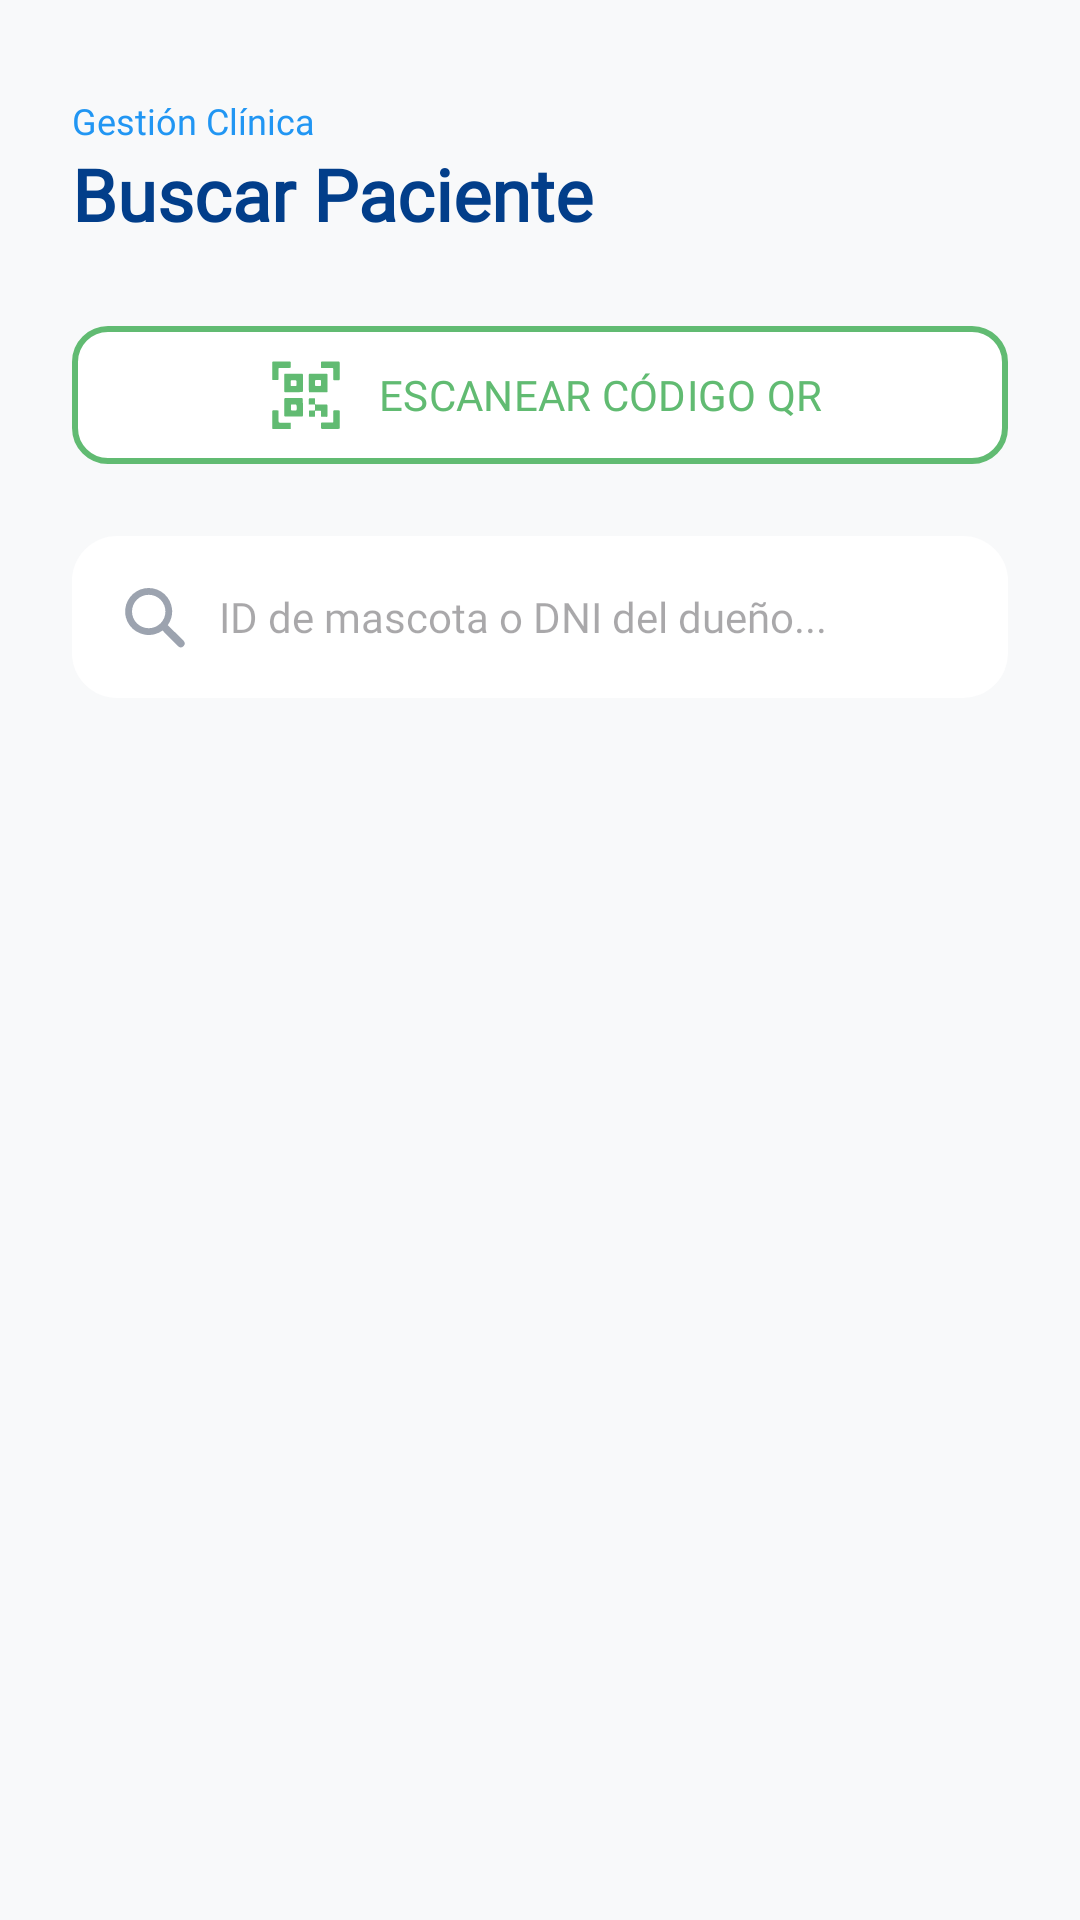

Write the Android layout XML for this screen, with the resource values it uses.
<!-- AndroidManifest.xml: application theme Theme.ProyectoVeterinaria -->
<!-- res/layout/fragment_consultas.xml -->
<?xml version="1.0" encoding="utf-8"?>
<androidx.constraintlayout.widget.ConstraintLayout
    xmlns:android="http://schemas.android.com/apk/res/android"
    xmlns:app="http://schemas.android.com/apk/res-auto"
    xmlns:tools="http://schemas.android.com/tools"
    android:layout_width="match_parent"
    android:layout_height="match_parent"
    android:background="#F8F9FA"> <View
    android:id="@+id/searchHeaderBg"
    android:layout_width="match_parent"
    android:layout_height="240dp"
    app:layout_constraintTop_toTopOf="parent" />

    <TextView
        android:id="@+id/tvSearchLabel"
        android:layout_width="wrap_content"
        android:layout_height="wrap_content"
        android:layout_marginStart="24dp"
        android:layout_marginTop="32dp"
        android:fontFamily="@font/montserrat_semibold"
        android:text="Gestión Clínica"
        android:textColor="@color/new_blue"
        android:textSize="12sp"
        app:layout_constraintStart_toStartOf="parent"
        app:layout_constraintTop_toTopOf="parent" />

    <TextView
        android:id="@+id/tvSearchTitle"
        android:layout_width="wrap_content"
        android:layout_height="wrap_content"
        android:layout_marginStart="24dp"
        android:fontFamily="@font/montserrat_bold"
        android:text="Buscar Paciente"
        android:textColor="@color/brand_blue"
        android:textSize="24sp"
        android:textStyle="bold"
        app:layout_constraintStart_toStartOf="parent"
        app:layout_constraintTop_toBottomOf="@id/tvSearchLabel" />

    <com.google.android.material.button.MaterialButton
        android:id="@+id/btnEscanearQR"
        android:layout_width="0dp"
        android:layout_height="54dp"
        android:layout_marginHorizontal="24dp"
        android:layout_marginTop="24dp"
        android:backgroundTint="@color/white"
        android:fontFamily="@font/montserrat_bold"
        android:text="ESCANEAR CÓDIGO QR"
        android:textColor="@color/brand_green"
        app:cornerRadius="12dp"
        app:icon="@drawable/ic_qr_code"
        app:iconGravity="textStart"
        app:iconSize="32dp"
        app:iconTint="@color/brand_green"
        app:layout_constraintEnd_toEndOf="parent"
        app:layout_constraintStart_toStartOf="parent"
        app:layout_constraintTop_toBottomOf="@id/tvSearchTitle"
        app:strokeColor="@color/brand_green"
        app:strokeWidth="2dp" />

    <EditText
        android:id="@+id/etBuscarConsulta"
        android:layout_width="0dp"
        android:layout_height="54dp"
        android:layout_marginHorizontal="24dp"
        android:layout_marginTop="20dp"
        android:background="@drawable/bg_input_rounded"
        android:drawablePadding="10dp"
        android:drawableStart="@drawable/ic_search"
        android:drawableTint="@color/text_muted"
        android:fontFamily="@font/montserrat"
        android:hint="ID de mascota o DNI del dueño..."
        android:paddingHorizontal="15dp"
        android:textSize="14sp"
        app:layout_constraintEnd_toEndOf="parent"
        app:layout_constraintStart_toStartOf="parent"
        app:layout_constraintTop_toBottomOf="@id/btnEscanearQR" />

    <TextView
        android:id="@+id/tvLabelResultados"
        android:layout_width="wrap_content"
        android:layout_height="wrap_content"
        android:layout_marginStart="32dp"
        android:layout_marginTop="32dp"
        android:fontFamily="@font/montserrat_bold"
        android:text="RESULTADOS DE BÚSQUEDA"
        android:textColor="@color/brand_blue"
        android:textSize="12sp"
        android:visibility="gone"
        app:layout_constraintStart_toStartOf="parent"
        app:layout_constraintTop_toBottomOf="@id/etBuscarConsulta" />

    <androidx.recyclerview.widget.RecyclerView
        android:id="@+id/rvResultadosBusqueda"
        android:layout_width="match_parent"
        android:layout_height="0dp"
        android:layout_marginTop="12dp"
        android:clipToPadding="false"
        android:paddingBottom="16dp"
        android:visibility="gone"
        app:layout_constraintBottom_toBottomOf="parent"
        app:layout_constraintTop_toBottomOf="@id/tvLabelResultados"
        tools:listitem="@layout/item_mascota" />

</androidx.constraintlayout.widget.ConstraintLayout>
<!-- res/layout/item_mascota.xml (included above) -->
<?xml version="1.0" encoding="utf-8"?>
<com.google.android.material.card.MaterialCardView
    xmlns:android="http://schemas.android.com/apk/res/android"
    xmlns:app="http://schemas.android.com/apk/res-auto"
    xmlns:tools="http://schemas.android.com/tools"
    android:id="@+id/cardItemMascota"
    android:layout_width="match_parent"
    android:layout_height="wrap_content"
    android:layout_marginHorizontal="16dp"
    android:layout_marginVertical="8dp"
    android:clickable="true"
    android:focusable="true"
    android:foreground="?attr/selectableItemBackground"
    app:cardCornerRadius="16dp"
    app:cardElevation="2dp"
    app:strokeWidth="0dp">

    <androidx.constraintlayout.widget.ConstraintLayout
        android:layout_width="match_parent"
        android:layout_height="wrap_content"
        android:padding="16dp">

        <com.google.android.material.imageview.ShapeableImageView
            android:id="@+id/ivFotoMascota"
            android:layout_width="80dp"
            android:layout_height="80dp"
            android:scaleType="centerCrop"
            android:src="@drawable/ic_pet"
            android:padding="3dp"
            app:layout_constraintBottom_toBottomOf="parent"
            app:layout_constraintStart_toStartOf="parent"
            app:layout_constraintTop_toTopOf="parent"
            app:shapeAppearanceOverlay="@style/CircleImage"
            app:strokeColor="#023E89"
            app:strokeWidth="1dp" />

        <LinearLayout
            android:layout_width="0dp"
            android:layout_height="wrap_content"
            android:layout_marginStart="16dp"
            android:layout_marginEnd="8dp"
            android:orientation="vertical"
            app:layout_constraintBottom_toBottomOf="parent"
            app:layout_constraintEnd_toStartOf="@id/btnOpcionesMascota"
            app:layout_constraintStart_toEndOf="@id/ivFotoMascota"
            app:layout_constraintTop_toTopOf="parent">

            <TextView
                android:id="@+id/tvNombreMascota"
                android:layout_width="wrap_content"
                android:layout_height="wrap_content"
                android:fontFamily="@font/montserrat_bold"
                android:text="Nombre Mascota"
                android:textColor="@color/text_primary"
                android:textSize="16sp" />

            <TextView
                android:id="@+id/tvRazaMascota"
                android:layout_width="wrap_content"
                android:layout_height="wrap_content"
                android:fontFamily="@font/montserrat_bold"
                android:text="Raza"
                android:textColor="@color/brand_green"
                android:textSize="13sp" />

            <TextView
                android:id="@+id/tvDetallesMascota"
                android:layout_width="wrap_content"
                android:layout_height="wrap_content"
                android:fontFamily="@font/montserrat"
                android:text="Macho • 15 kg"
                android:textColor="@color/text_muted"
                android:textSize="12sp" />
        </LinearLayout>

        <ImageButton
            android:id="@+id/btnOpcionesMascota"
            android:layout_width="40dp"
            android:layout_height="40dp"
            android:layout_marginTop="20dp"
            android:background="?attr/selectableItemBackgroundBorderless"
            android:src="@drawable/ic_more_vert"
            app:layout_constraintEnd_toEndOf="parent"
            app:layout_constraintTop_toTopOf="parent"
            app:tint="@color/text_muted" />

    </androidx.constraintlayout.widget.ConstraintLayout>
</com.google.android.material.card.MaterialCardView>
<!-- resources referenced by this layout -->
<resources>
  <color name="brand_blue">#023E8A</color>
  <color name="brand_green">#61bb72</color>
  <color name="new_blue">#2196F3</color>
  <color name="text_muted">#9CA3AF</color>
  <color name="text_primary">#374151</color>
  <color name="white">#FFFFFFFF</color>
  <!-- drawable bg_input_rounded (drawable) -->
  <?xml version="1.0" encoding="utf-8"?>
  <shape xmlns:android="http://schemas.android.com/apk/res/android">
      <solid android:color="#FFFFFF" /> <corners android:radius="15dp" />
  </shape>
  <!-- drawable ic_more_vert (drawable) -->
  <vector xmlns:android="http://schemas.android.com/apk/res/android"
      android:width="24dp"
      android:height="24dp"
      android:viewportWidth="24"
      android:viewportHeight="24">
    <path
        android:pathData="M12,6.44m-1.57,0a1.57,1.57 0,1 1,3.14 0a1.57,1.57 0,1 1,-3.14 0"
        android:fillColor="#9ca3af"/>
    <path
        android:pathData="M12,12m-1.57,0a1.57,1.57 0,1 1,3.14 0a1.57,1.57 0,1 1,-3.14 0"
        android:fillColor="#9ca3af"/>
    <path
        android:pathData="M12,17.56m-1.57,0a1.57,1.57 0,1 1,3.14 0a1.57,1.57 0,1 1,-3.14 0"
        android:fillColor="#9ca3af"/>
  </vector>
  <!-- drawable ic_pet (drawable) -->
  <vector xmlns:android="http://schemas.android.com/apk/res/android"
      android:width="24dp"
      android:height="24dp"
      android:viewportWidth="24"
      android:viewportHeight="24">
    <path
        android:fillColor="#FF000000"
        android:pathData="M6.16,16.49A3.15,3.15 0,0 1,7.35 14l0.76,-0.65A4.68,4.68 0,0 0,9 12a5,5 0,0 1,1.25 -1.56,2.68 2.68,0 0,1 3.67,0.2A5.84,5.84 0,0 1,15 12.1a5.23,5.23 0,0 0,1.54 1.8,3.12 3.12,0 0,1 1.2,1.82A3,3 0,0 1,15.4 19.4,3.67 3.67,0 0,1 14,19.34c-0.48,-0.09 -1,-0.19 -1.43,-0.27a4.81,4.81 0,0 0,-1.77 0.12,7.75 7.75,0 0,1 -1.66,0.25 3,3 0,0 1,-2.91 -2.56C6.17,16.73 6.17,16.59 6.16,16.49Z"/>
    <path
        android:fillColor="#FF000000"
        android:pathData="M12.64,7.16a3.14,3.14 0,0 1,0.66 -1.94,1.65 1.65,0 0,1 1.16,-0.66 1.5,1.5 0,0 1,1.33 0.61,2.68 2.68,0 0,1 0.59,1.62 3.08,3.08 0,0 1,-0.57 2.08,1.75 1.75,0 0,1 -1.05,0.72A1.48,1.48 0,0 1,13.28 9,2.92 2.92,0 0,1 12.64,7.16Z"/>
    <path
        android:fillColor="#FF000000"
        android:pathData="M11.36,7.23a2.78,2.78 0,0 1,-0.8 2,1.44 1.44,0 0,1 -1.92,0.11 2.53,2.53 0,0 1,-1 -1.62,3.06 3.06,0 0,1 0.4,-2.34A1.54,1.54 0,0 1,9.5 4.56a1.62,1.62 0,0 1,1.22 0.69A3.17,3.17 0,0 1,11.36 7.23Z"/>
    <path
        android:fillColor="#FF000000"
        android:pathData="M4.58,10.93a2.5,2.5 0,0 1,0.25 -1.25,1.3 1.3,0 0,1 1.93,-0.52 2.56,2.56 0,0 1,1.11 1.75,2.56 2.56,0 0,1 -0.14,1.47 1.34,1.34 0,0 1,-1.36 0.88,1.72 1.72,0 0,1 -1.09,-0.61A2.78,2.78 0,0 1,4.58 10.93Z"/>
    <path
        android:fillColor="#FF000000"
        android:pathData="M19.42,10.94a2.64,2.64 0,0 1,-1.06 2,1.3 1.3,0 0,1 -2.05,-0.53 2.62,2.62 0,0 1,0.11 -2.36,2.17 2.17,0 0,1 0.89,-1 1.28,1.28 0,0 1,1.82 0.49A2.43,2.43 0,0 1,19.42 10.94Z"/>
  </vector>
  <!-- drawable ic_qr_code: vector/xml drawable (drawable, 3518 chars, omitted) -->
  <!-- drawable ic_search (drawable) -->
  <vector xmlns:android="http://schemas.android.com/apk/res/android"
      android:width="24dp"
      android:height="24dp"
      android:viewportWidth="24"
      android:viewportHeight="24">
    <path
        android:fillColor="#FF000000"
        android:pathData="M15.24,16.49A7.94,7.94 0,0 1,4.17 14.73a7.84,7.84 0,1 1,12.76 0L19.25,17c1,1 2,2 3,3a1.28,1.28 0,0 1,-1.84 1.77l-4.63,-4.62A7.66,7.66 0,0 1,15.24 16.49ZM10.53,15.74A5.57,5.57 0,1 0,5 10.12,5.59 5.59,0 0,0 10.53,15.74Z"/>
  </vector>
  <style name="CircleImage">
          <item name="cornerSize">50%</item>
      </style>
  <style name="Theme.ProyectoVeterinaria" parent="Base.Theme.ProyectoVeterinaria" />
  <style name="Base.Theme.ProyectoVeterinaria" parent="Theme.Material3.DayNight.NoActionBar">
          
          
      </style>
</resources>
